Photos from the image-classification dataset "processed_esp32cam" in the GitHub repository Buddhadeb-ss/TinyCV-ESP32-CAM. Its 6 classes are: background, cream container, earbuds case, glue stick, microcontroller board, mouse.

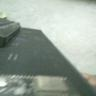
Label: microcontroller board

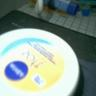
Label: cream container

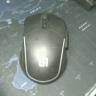
Label: mouse

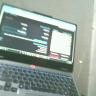
Label: background

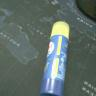
Label: glue stick

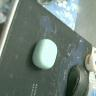
Label: earbuds case
